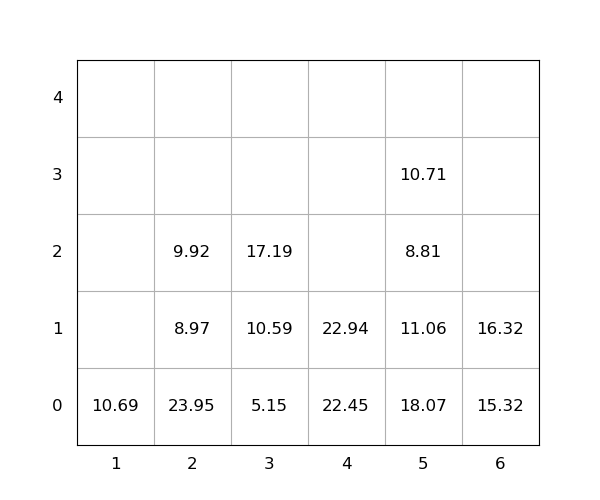

Values plotted in this chart, from the file beside it:
idx, loc_x, loc_y, loc_z, weight, seq, emerg, reloc, size(ft)
1, 5, 0, 0, 18.07, 0, 0, 1.0, 20
2, 5, 0, 1, 11.06, 0, 0, 1.0, 20
3, 2, 0, 0, 23.95, 0, 0, 1.0, 20
4, 3, 0, 0, 5.15, 0, 0, 0, 20
5, 3, 0, 1, 10.59, 0, 0, 0, 20
6, 4, 0, 0, 22.45, 0, 0, 1.0, 20
7, 1, 0, 0, 10.69, 0, 0, 0, 20
8, 5, 0, 2, 8.81, 0, 0, 1.0, 20
9, 4, 0, 1, 22.94, 0, 0, 1.0, 20
10, 5, 0, 3, 10.71, 0, 0, 1.0, 20
11, 3, 0, 2, 17.19, 1, 0, 0, 20
12, 2, 0, 1, 8.97, 2, 0, 1.0, 20
13, 6, 0, 0, 15.32, 3, 0, 0, 20
14, 6, 0, 1, 16.32, 4, 0, 0, 20
15, 2, 0, 2, 9.92, 5, 0, 1.0, 20
